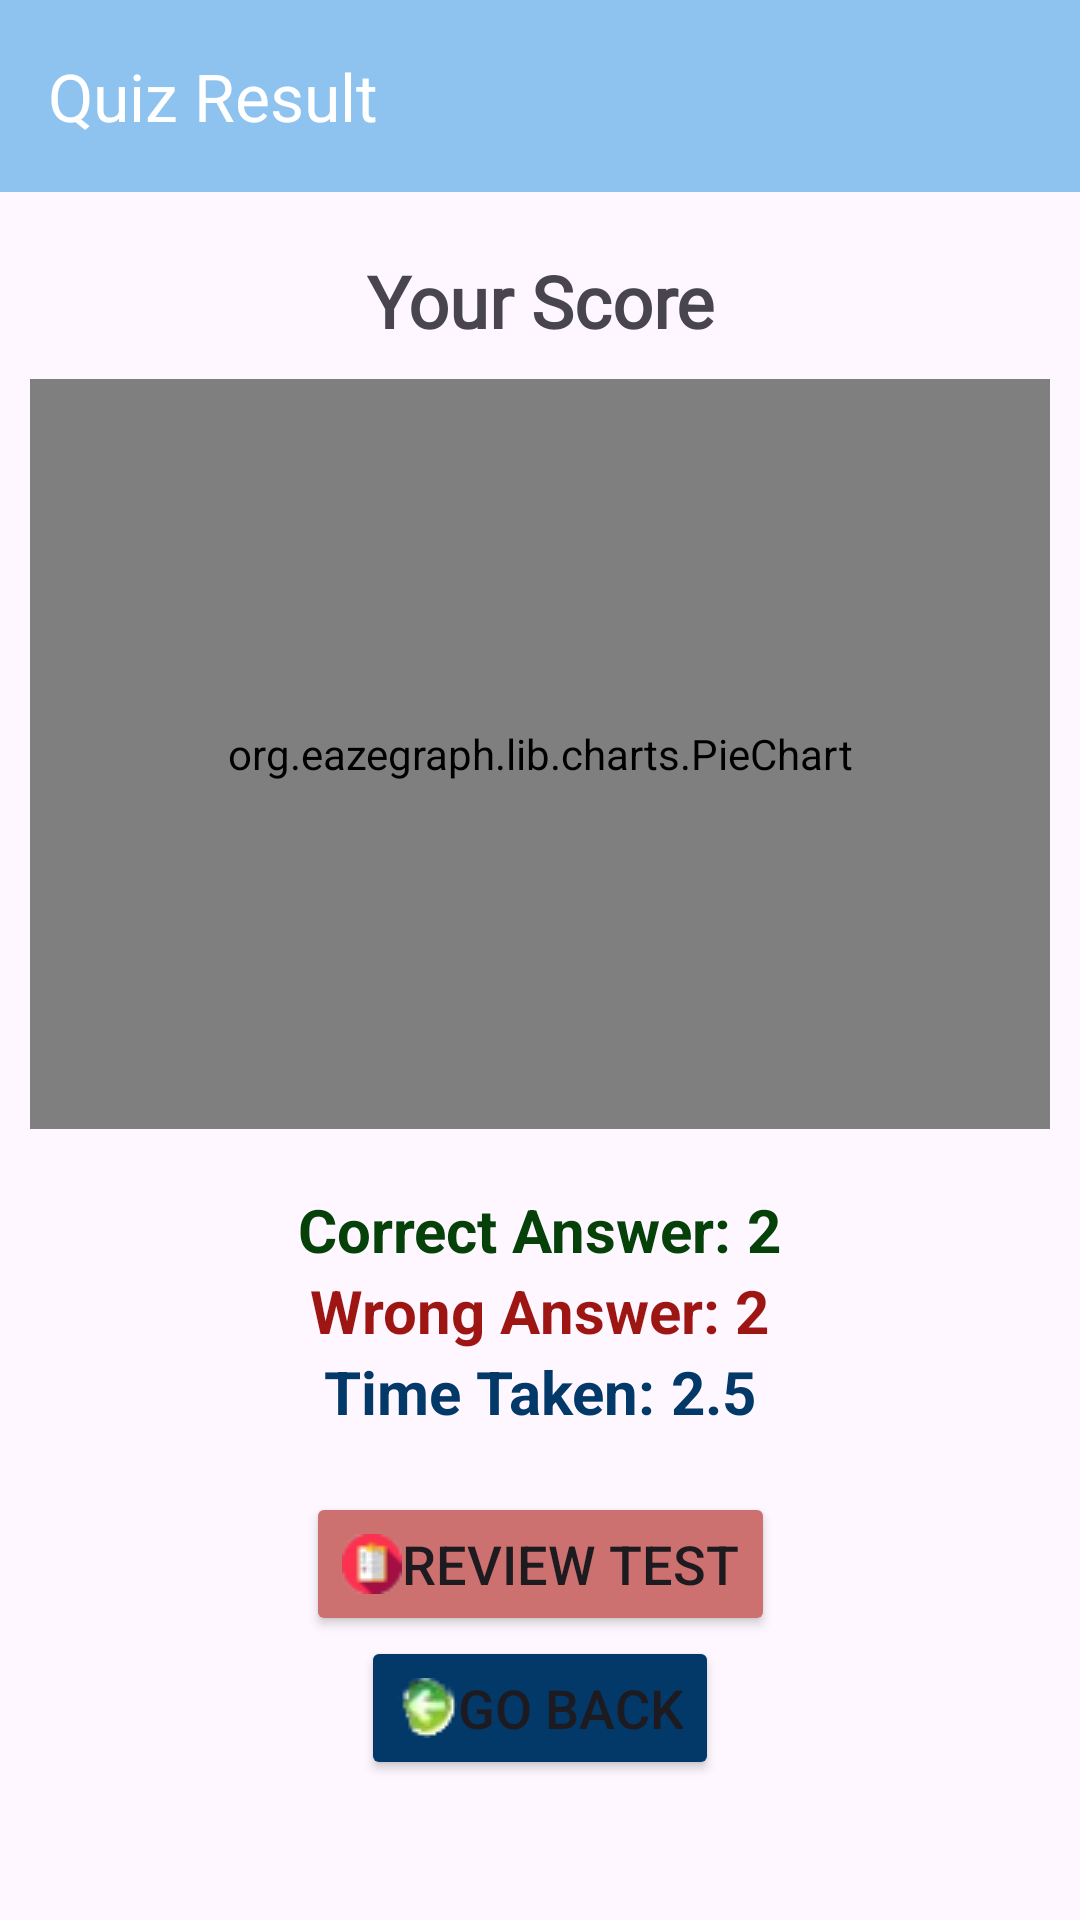

Reconstruct the res/layout file that produces this screen, plus the resources it refers to.
<!-- AndroidManifest.xml: application theme Theme.LogicMindsQuiz -->
<!-- res/layout/activity_result.xml -->
<?xml version="1.0" encoding="utf-8"?>
<androidx.constraintlayout.widget.ConstraintLayout xmlns:android="http://schemas.android.com/apk/res/android"
    xmlns:app="http://schemas.android.com/apk/res-auto"
    xmlns:tools="http://schemas.android.com/tools"
    android:layout_width="match_parent"
    android:layout_height="match_parent"
    tools:context=".ResultActivity">

    <androidx.appcompat.widget.Toolbar
        android:id="@+id/toolbar5"
        android:layout_width="match_parent"
        android:layout_height="wrap_content"
        android:background="?attr/colorPrimary"
        android:minHeight="?attr/actionBarSize"
        android:theme="?attr/actionBarTheme"
        app:title="Quiz Result"
        app:titleTextColor="@color/white"
        app:layout_constraintStart_toStartOf="parent"
        app:layout_constraintTop_toTopOf="parent" />

    <TextView
        android:id="@+id/textView"
        android:layout_width="match_parent"
        android:layout_height="wrap_content"
        android:layout_margin="20dp"
        android:text="Your Score"
        android:fontFamily="@font/acme"
        android:textAlignment="center"
        android:textSize="24dp"
        android:textStyle="bold"
        app:layout_constraintTop_toBottomOf="@+id/toolbar5"
        tools:layout_editor_absoluteX="20dp" />

    <org.eazegraph.lib.charts.PieChart
        android:id="@+id/piechart"
        xmlns:app="http://schemas.android.com/apk/res-auto"
        android:layout_width="match_parent"
        android:layout_height="250dp"
        android:layout_marginVertical="10dp"
        android:layout_margin="10dp"
        app:layout_constraintStart_toStartOf="parent"
        app:layout_constraintTop_toBottomOf="@+id/textView" />

    <LinearLayout
        android:id="@+id/linearLayout3"
        android:layout_width="match_parent"
        android:layout_height="wrap_content"
        android:layout_marginTop="20dp"
        android:gravity="center_horizontal"
        android:orientation="horizontal"
        app:layout_constraintTop_toBottomOf="@+id/piechart"
        tools:layout_editor_absoluteX="10dp">

        <TextView
            android:layout_width="wrap_content"
            android:layout_height="wrap_content"
            android:text="Correct Answer: "
            android:textColor="@color/green"
            android:textSize="20dp"
            android:textStyle="bold" />

        <TextView
            android:id="@+id/correct"
            android:layout_width="wrap_content"
            android:layout_height="wrap_content"
            android:text="2"
            android:textColor="@color/green"
            android:textSize="20dp"
            android:textStyle="bold" />

    </LinearLayout>

    <LinearLayout
        android:id="@+id/linearLayout5"
        android:layout_width="match_parent"
        android:layout_height="wrap_content"
        android:gravity="center_horizontal"
        android:orientation="horizontal"
        app:layout_constraintTop_toBottomOf="@+id/linearLayout3">

        <TextView
            android:layout_width="wrap_content"
            android:layout_height="wrap_content"
            android:text="Wrong Answer: "
            android:textColor="@color/red"
            android:textSize="20dp"
            android:textStyle="bold" />

        <TextView
            android:id="@+id/wrong"
            android:layout_width="wrap_content"
            android:layout_height="wrap_content"
            android:text="2"
            android:textColor="@color/red"
            android:textSize="20dp"
            android:textStyle="bold" />

    </LinearLayout>

    <LinearLayout
        android:id="@+id/linearLayout7"
        android:layout_width="match_parent"
        android:layout_height="wrap_content"
        android:gravity="center_horizontal"
        android:orientation="horizontal"
        app:layout_constraintTop_toBottomOf="@+id/linearLayout5">

        <TextView
            android:layout_width="wrap_content"
            android:layout_height="wrap_content"
            android:text="Time Taken: "
            android:textColor="@color/darkBlue"
            android:textSize="20dp"
            android:textStyle="bold" />

        <TextView
            android:id="@+id/timeTaken"
            android:layout_width="wrap_content"
            android:layout_height="wrap_content"
            android:text="2.5"
            android:textColor="@color/darkBlue"
            android:textSize="20dp"
            android:textStyle="bold" />

    </LinearLayout>

    <Button
        android:id="@+id/reviewBtn"
        android:layout_width="wrap_content"
        android:layout_height="wrap_content"
        android:layout_margin="20dp"
        android:backgroundTint="#CC716F"
        android:drawableLeft="@drawable/review"
        android:text="Review Test"
        android:textSize="18dp"
        app:layout_constraintEnd_toEndOf="parent"
        app:layout_constraintStart_toStartOf="parent"
        app:layout_constraintTop_toBottomOf="@+id/linearLayout7" />

    <Button
        android:id="@+id/back"
        android:layout_width="wrap_content"
        android:layout_height="wrap_content"
        android:backgroundTint="@color/darkBlue"
        android:drawableLeft="@drawable/back"
        android:text="Go back"
        android:textSize="18dp"
        app:layout_constraintEnd_toEndOf="parent"
        app:layout_constraintStart_toStartOf="parent"
        app:layout_constraintTop_toBottomOf="@+id/reviewBtn" />

</androidx.constraintlayout.widget.ConstraintLayout>
<!-- resources referenced by this layout -->
<resources>
  <color name="darkBlue">#023968</color>
  <color name="green">#054108</color>
  <color name="red">#9E1613</color>
  <color name="white">#FFFFFF</color>
  <!-- drawable back: png bitmap (drawable-v24, 1169 bytes) -->
  <!-- drawable review: png bitmap (drawable-v24, 1312 bytes) -->
  <style name="Theme.LogicMindsQuiz" parent="Base.Theme.LogicMindsQuiz" />
  <style name="Base.Theme.LogicMindsQuiz" parent="Theme.Material3.DayNight.NoActionBar">
          
          
          <item name="colorPrimary">@color/lightBlue</item>
      </style>
  <color name="lightBlue">#8EC2EF</color>
</resources>
